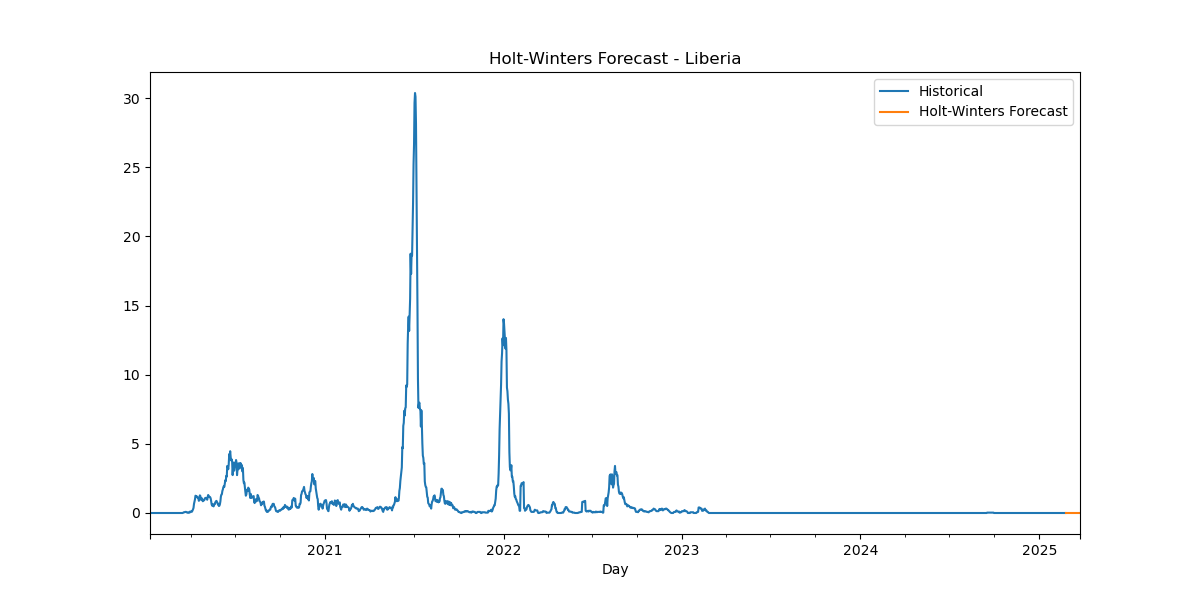

The file beside this chart, header and first rows:
Date, HW_Forecast
2025-02-24, 7.36443964431233e-07
2025-02-25, 1.1002467222610834e-06
2025-02-26, 1.0225231936869561e-06
2025-02-27, 7.32713026507151e-07
2025-02-28, 1.8895197611808113e-07
2025-03-01, -3.1381019520580285e-07
2025-03-02, 4.676258837620073e-15
2025-03-03, 7.36443964431233e-07
2025-03-04, 1.1002467222610834e-06
2025-03-05, 1.0225231936869561e-06
2025-03-06, 7.32713026507151e-07
2025-03-07, 1.8895197611808113e-07
2025-03-08, -3.1381019520580285e-07
2025-03-09, 4.676258837620073e-15
2025-03-10, 7.36443964431233e-07
2025-03-11, 1.1002467222610834e-06
2025-03-12, 1.0225231936869561e-06
2025-03-13, 7.32713026507151e-07
2025-03-14, 1.8895197611808113e-07
2025-03-15, -3.1381019520580285e-07
2025-03-16, 4.676258837620073e-15
2025-03-17, 7.36443964431233e-07
2025-03-18, 1.1002467222610834e-06
2025-03-19, 1.0225231936869561e-06
2025-03-20, 7.32713026507151e-07
2025-03-21, 1.8895197611808113e-07
2025-03-22, -3.1381019520580285e-07
2025-03-23, 4.676258837620073e-15
2025-03-24, 7.36443964431233e-07
2025-03-25, 1.1002467222610834e-06
